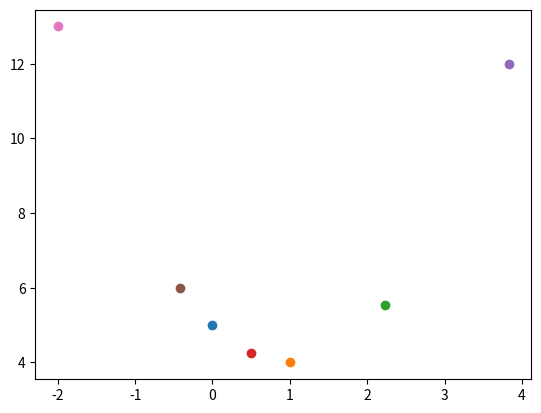

Generate this figure with matplotlib:
#Three lines to make our compiler able to draw:
import sys
import math
import matplotlib.pyplot as plt

# X={-1,0,1}
# Y={0,-1,-2}
# X=range(0,5)
# X={2,4,6,8}
# Y={1,2,3,4,5,6}
X={1,0,-2,0.5,math.sqrt(5),2*math.sqrt(2)+1,1-math.sqrt(2)}


def fn(x):
    # return x*x-1
    # return x+1
    # return x*0.5 
    return x*x-(2*x)+5

# 1-get the projections or range
images=set()
print('f ={',end='')
for x in X:
    images.add(fn(x))
    plt.scatter([x],[fn(x)])
    print('(',x,',',fn(x),'),',end='')
print('}')    
print('range=',images)
print('X=',X)
print('f(x)=',images)

plt.show()
#Two  lines to make our compiler able to draw:
plt.savefig(sys.stdout.buffer)
sys.stdout.flush()